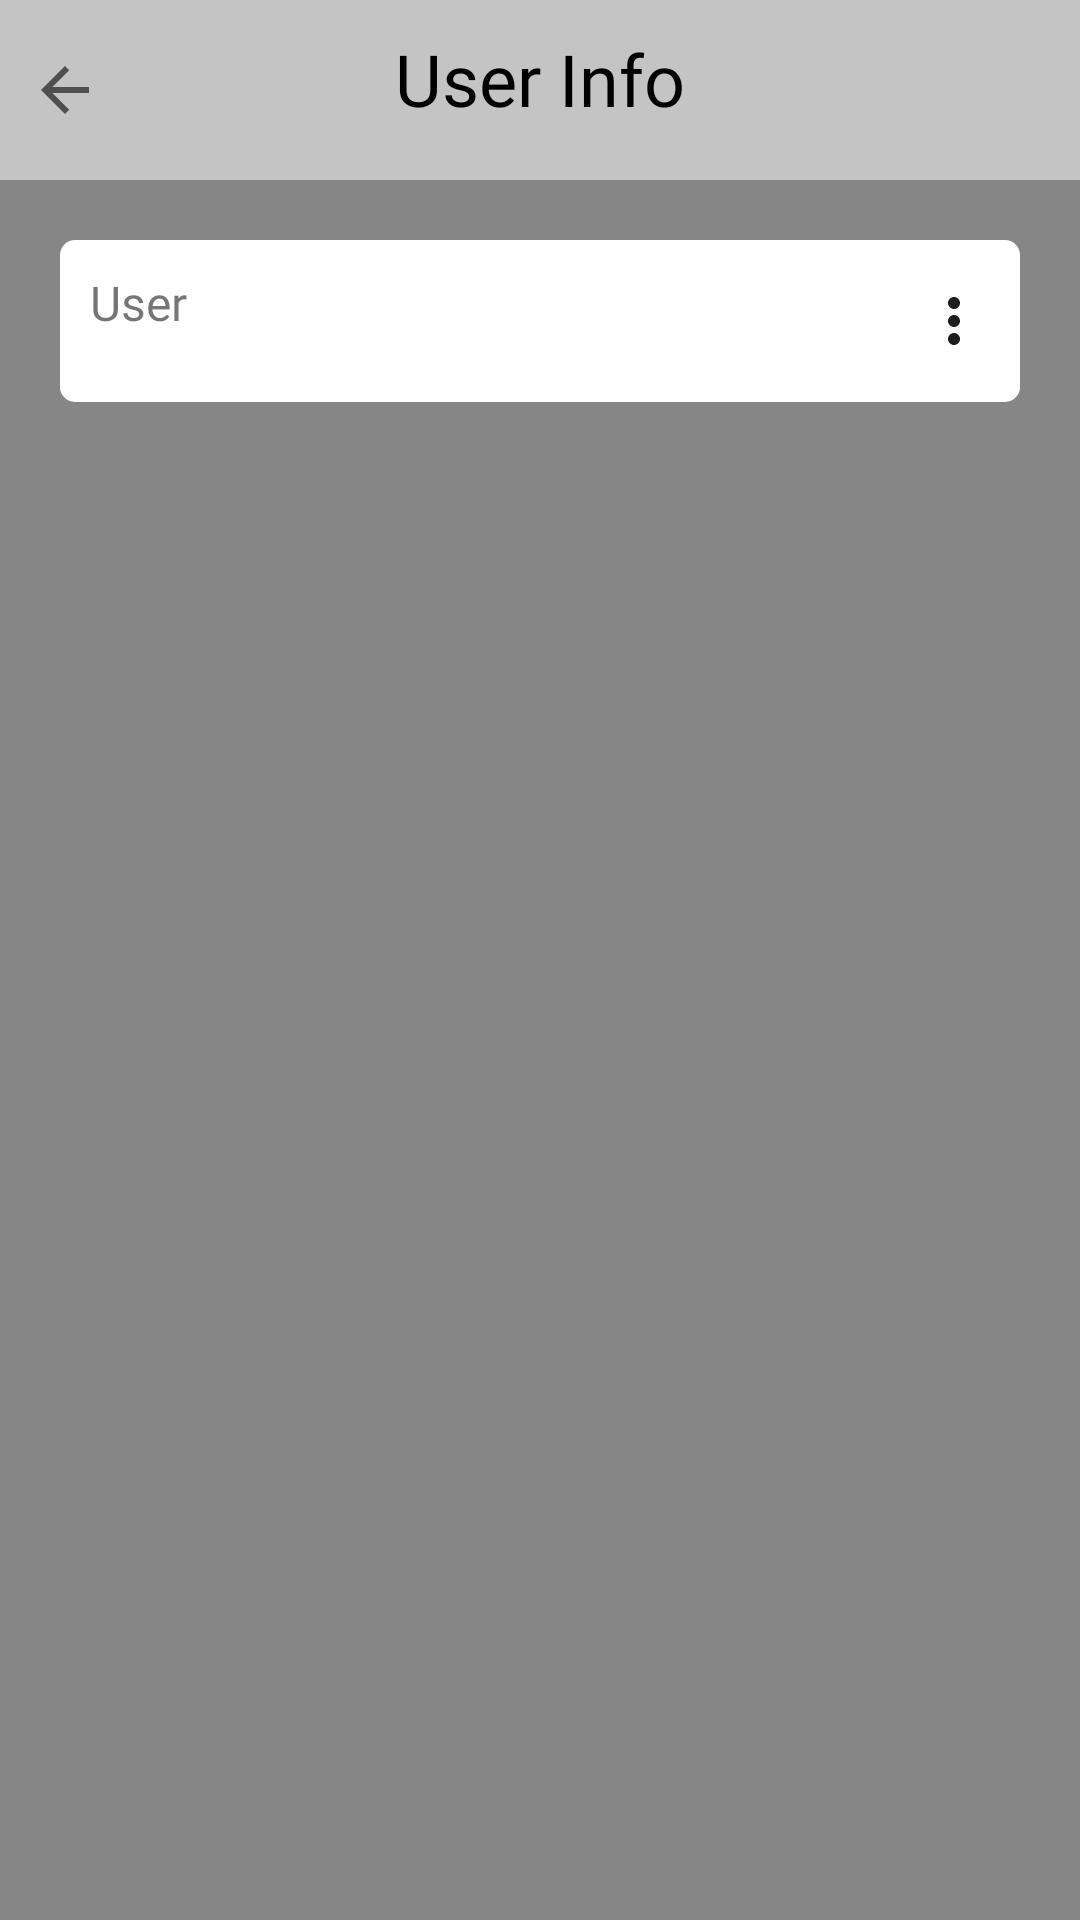

Produce the Android XML layout that renders to this screen, including the resource entries it uses.
<!-- AndroidManifest.xml: application theme processTheme -->
<!-- res/layout/activity_user_info.xml -->
<?xml version="1.0" encoding="utf-8"?>
<LinearLayout
    xmlns:android="http://schemas.android.com/apk/res/android"
    xmlns:app="http://schemas.android.com/apk/res-auto"
    xmlns:tools="http://schemas.android.com/tools"
    android:layout_width="match_parent"
    android:layout_height="match_parent"
    android:orientation="vertical"
    android:background="@color/cwa_grey3"
    tools:context=".userInfo">

    <LinearLayout
        android:layout_width="match_parent"
        android:layout_height="wrap_content"
        android:orientation="horizontal">

        <RelativeLayout
            android:layout_width="wrap_content"
            android:layout_height="wrap_content">

            <ImageButton
                android:id="@+id/btnBack"
                android:layout_width="43dp"
                android:layout_height="60dp"
                android:backgroundTint="@color/cwa_grey3"
                app:srcCompat="?android:attr/actionModeCloseDrawable" />

            <TextView
                android:id="@+id/textView"
                android:fontFamily="@font/comfortaa_bold"
                android:layout_width="match_parent"
                android:layout_height="wrap_content"
                android:textAlignment="center"
                android:layout_toEndOf="@+id/btnBack"
                android:layout_marginTop="10dp"
                android:layout_marginBottom="10dp"
                android:layout_marginRight="43dp"
                android:text="User Info"
                android:textColor="@color/black"
                android:textSize="24sp" />
        </RelativeLayout>
    </LinearLayout>

    <ScrollView
        android:layout_width="match_parent"
        android:layout_height="match_parent"
        android:background="@color/cwa_grey">

        <LinearLayout
            android:layout_width="match_parent"
            android:layout_height="wrap_content"
            android:orientation="horizontal"
            android:background="@drawable/rounded_corner"
            android:layout_margin="20dp">

            <RelativeLayout
                android:layout_width="match_parent"
                android:layout_height="wrap_content">

                <TextView
                    android:id="@+id/lblEmail"
                    android:fontFamily="@font/comfortaa_bold"
                    android:layout_width="match_parent"
                    android:layout_height="wrap_content"
                    android:layout_toStartOf="@+id/btnMore"
                    android:text="User"
                    android:textSize="16dp" />

                <ImageButton
                    android:id="@+id/btnMore"
                    android:layout_width="wrap_content"
                    android:layout_height="wrap_content"
                    android:background="@android:color/transparent"
                    android:layout_alignParentEnd="true"
                    android:paddingTop="5dp"
                    android:paddingBottom="5dp"
                    android:paddingLeft="5dp"
                    android:src="@drawable/ic_baseline_more_vert_24"/>
            </RelativeLayout>
        </LinearLayout>
    </ScrollView>
</LinearLayout>
<!-- resources referenced by this layout -->
<resources>
  <color name="black">#FF000000</color>
  <color name="cwa_grey">#868686</color>
  <color name="cwa_grey3">#C4C4C4</color>
  <!-- drawable ic_baseline_more_vert_24 (drawable) -->
  <vector android:height="24dp" android:tint="#1D1D1D"
      android:viewportHeight="24" android:viewportWidth="24"
      android:width="24dp" xmlns:android="http://schemas.android.com/apk/res/android">
      <path android:fillColor="@android:color/white" android:pathData="M12,8c1.1,0 2,-0.9 2,-2s-0.9,-2 -2,-2 -2,0.9 -2,2 0.9,2 2,2zM12,10c-1.1,0 -2,0.9 -2,2s0.9,2 2,2 2,-0.9 2,-2 -0.9,-2 -2,-2zM12,16c-1.1,0 -2,0.9 -2,2s0.9,2 2,2 2,-0.9 2,-2 -0.9,-2 -2,-2z"/>
  </vector>
  <!-- drawable rounded_corner (drawable) -->
  <?xml version="1.0" encoding="utf-8"?>
  <shape xmlns:android="http://schemas.android.com/apk/res/android">
      <solid
          android:color="#ffffff"/>
      <padding
          android:left="10dp"
          android:right="10dp"
          android:bottom="10dp"
          android:top="10dp"
          />
      <corners
          android:radius="5dp"
          />
  </shape>
  <style name="processTheme" parent="Theme.MaterialComponents.DayNight.NoActionBar">
          <item name="colorPrimary">@color/cwa_grey4</item>
          <item name="colorPrimaryVariant">@color/cwa_blue1</item>
          <item name="colorOnPrimary">@color/white</item>
  
          <item name="android:windowBackground">@color/cwa_grey2</item>
          <item name="android:statusBarColor">@color/cwa_blue3</item>
  
          <item name="popupMenuBackground">@drawable/options_menu_style</item>
  
          
      </style>
  <color name="cwa_grey4">#262626</color>
  <color name="cwa_blue1">#7CCFFF</color>
  <color name="white">#FFFFFFFF</color>
  <color name="cwa_grey2">#5B5B5B</color>
  <color name="cwa_blue3">#2488c2</color>
  <!-- drawable options_menu_style (drawable) -->
  <?xml version="1.0" encoding="utf-8"?>
  <shape xmlns:android="http://schemas.android.com/apk/res/android">
      <solid android:color="@color/black"/>
  
      <corners android:radius="20dp"/>
      <padding android:bottom="5dp"
          android:top="5dp"/>
  
  </shape>
</resources>
